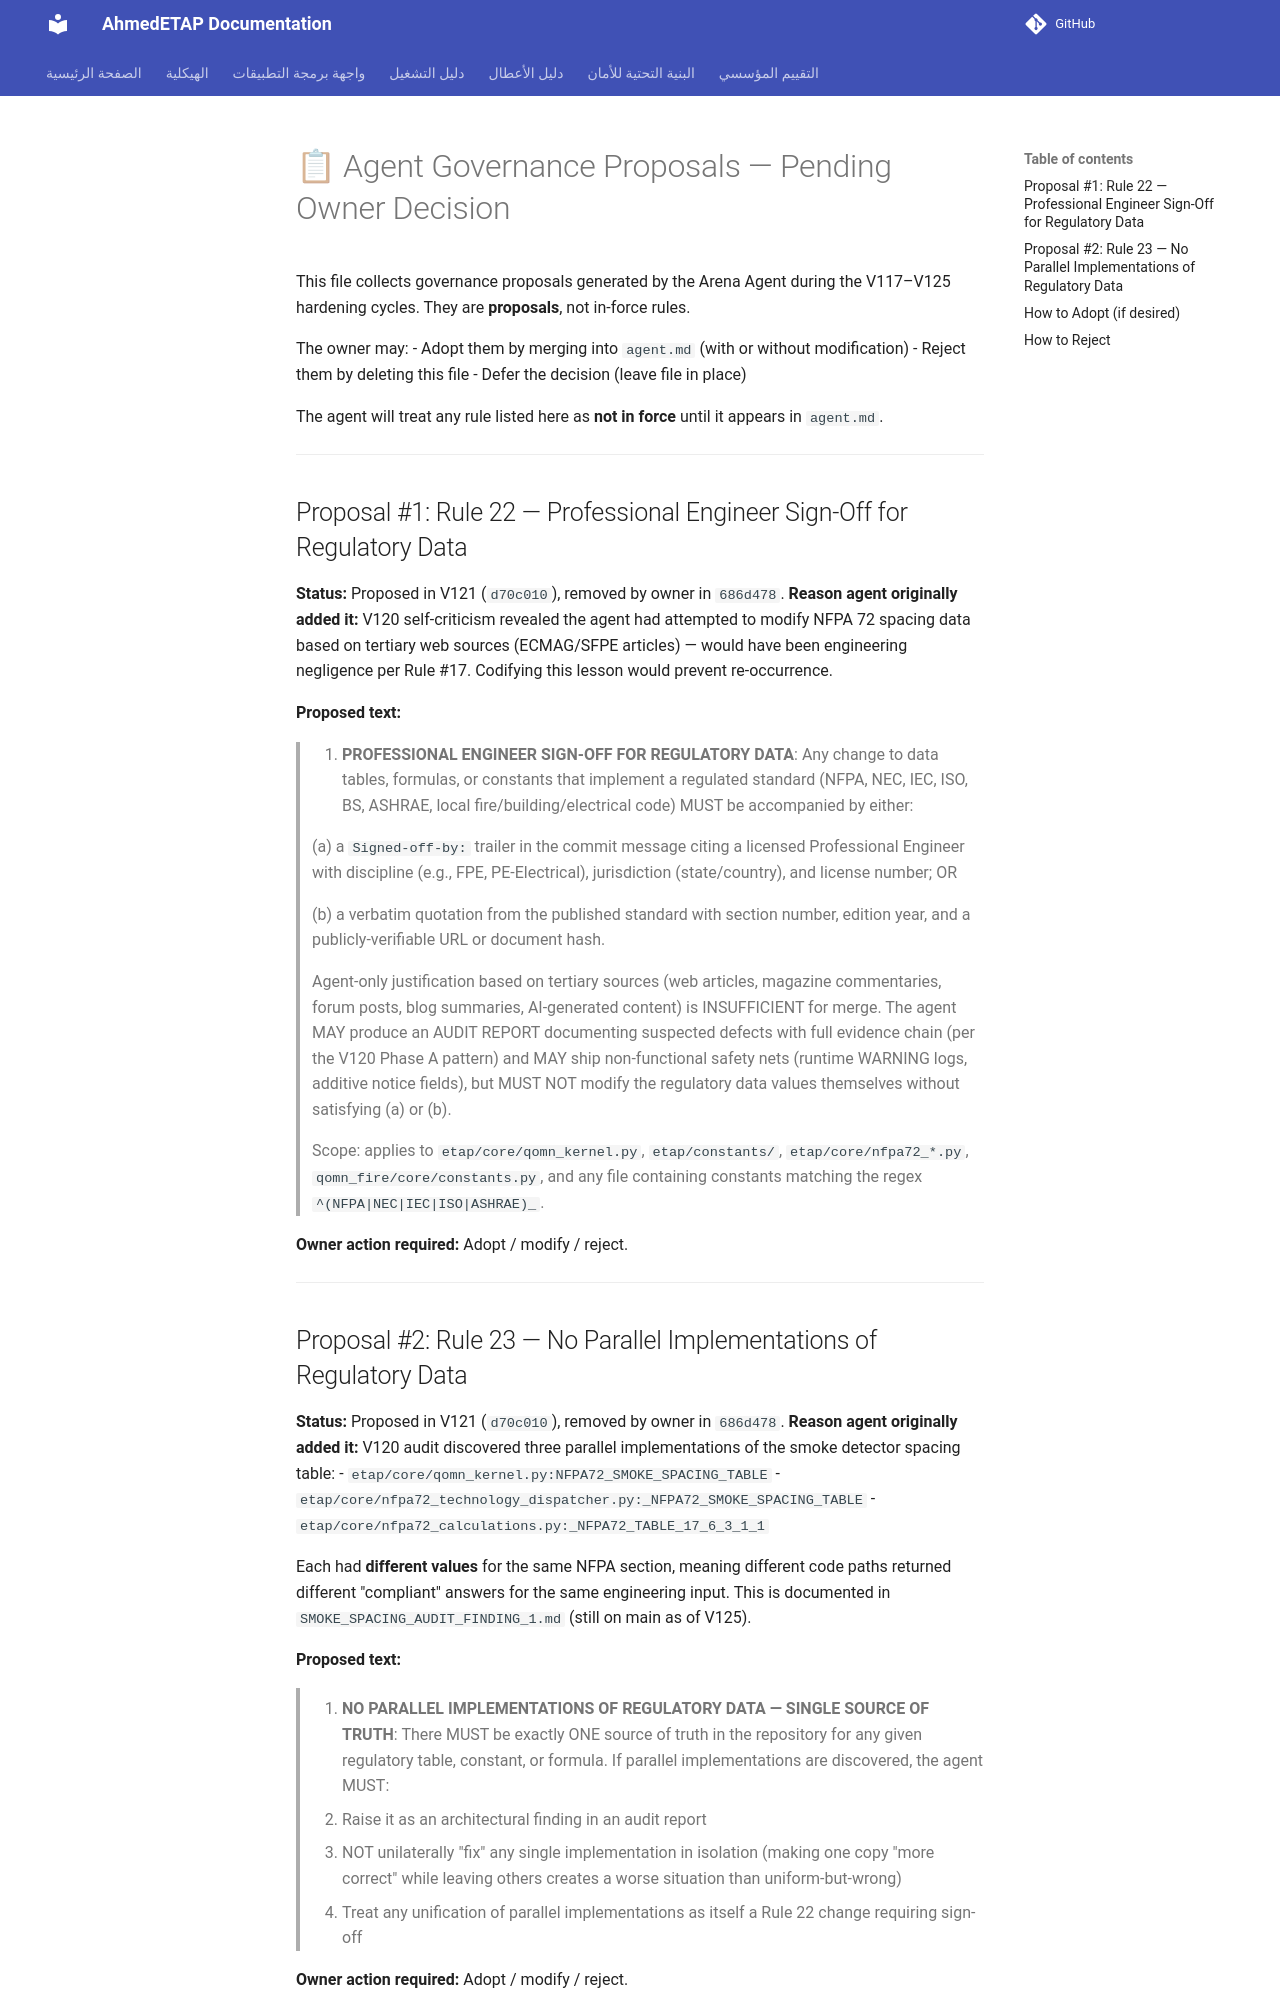

repository: ahmdelbaz28-ux/ETAP-AI-WORK- · page: generated/GOVERNANCE_PROPOSALS/index.html · generator: mkdocs

# 📋 Agent Governance Proposals — Pending Owner Decision

This file collects governance proposals generated by the Arena Agent
during the V117–V125 hardening cycles. They are **proposals**, not
in-force rules.

The owner may:
- Adopt them by merging into `agent.md` (with or without modification)
- Reject them by deleting this file
- Defer the decision (leave file in place)

The agent will treat any rule listed here as **not in force** until it
appears in `agent.md`.

---

## Proposal #1: Rule 22 — Professional Engineer Sign-Off for Regulatory Data

**Status:** Proposed in V121 (`d70c010`), removed by owner in `686d478`.
**Reason agent originally added it:** V120 self-criticism revealed the
agent had attempted to modify NFPA 72 spacing data based on tertiary
web sources (ECMAG/SFPE articles) — would have been engineering
negligence per Rule #17. Codifying this lesson would prevent
re-occurrence.

**Proposed text:**

> 22. **PROFESSIONAL ENGINEER SIGN-OFF FOR REGULATORY DATA**: Any
> change to data tables, formulas, or constants that implement a
> regulated standard (NFPA, NEC, IEC, ISO, BS, ASHRAE, local
> fire/building/electrical code) MUST be accompanied by either:
>
> (a) a `Signed-off-by:` trailer in the commit message citing a
> licensed Professional Engineer with discipline (e.g., FPE,
> PE-Electrical), jurisdiction (state/country), and license number; OR
>
> (b) a verbatim quotation from the published standard with section
> number, edition year, and a publicly-verifiable URL or document hash.
>
> Agent-only justification based on tertiary sources (web articles,
> magazine commentaries, forum posts, blog summaries, AI-generated
> content) is INSUFFICIENT for merge. The agent MAY produce an AUDIT
> REPORT documenting suspected defects with full evidence chain
> (per the V120 Phase A pattern) and MAY ship non-functional safety
> nets (runtime WARNING logs, additive notice fields), but MUST NOT
> modify the regulatory data values themselves without satisfying
> (a) or (b).
>
> Scope: applies to `etap/core/qomn_kernel.py`, `etap/constants/`,
> `etap/core/nfpa72_*.py`, `qomn_fire/core/constants.py`, and any
> file containing constants matching the regex `^(NFPA|NEC|IEC|ISO|ASHRAE)_`.

**Owner action required:** Adopt / modify / reject.

---
